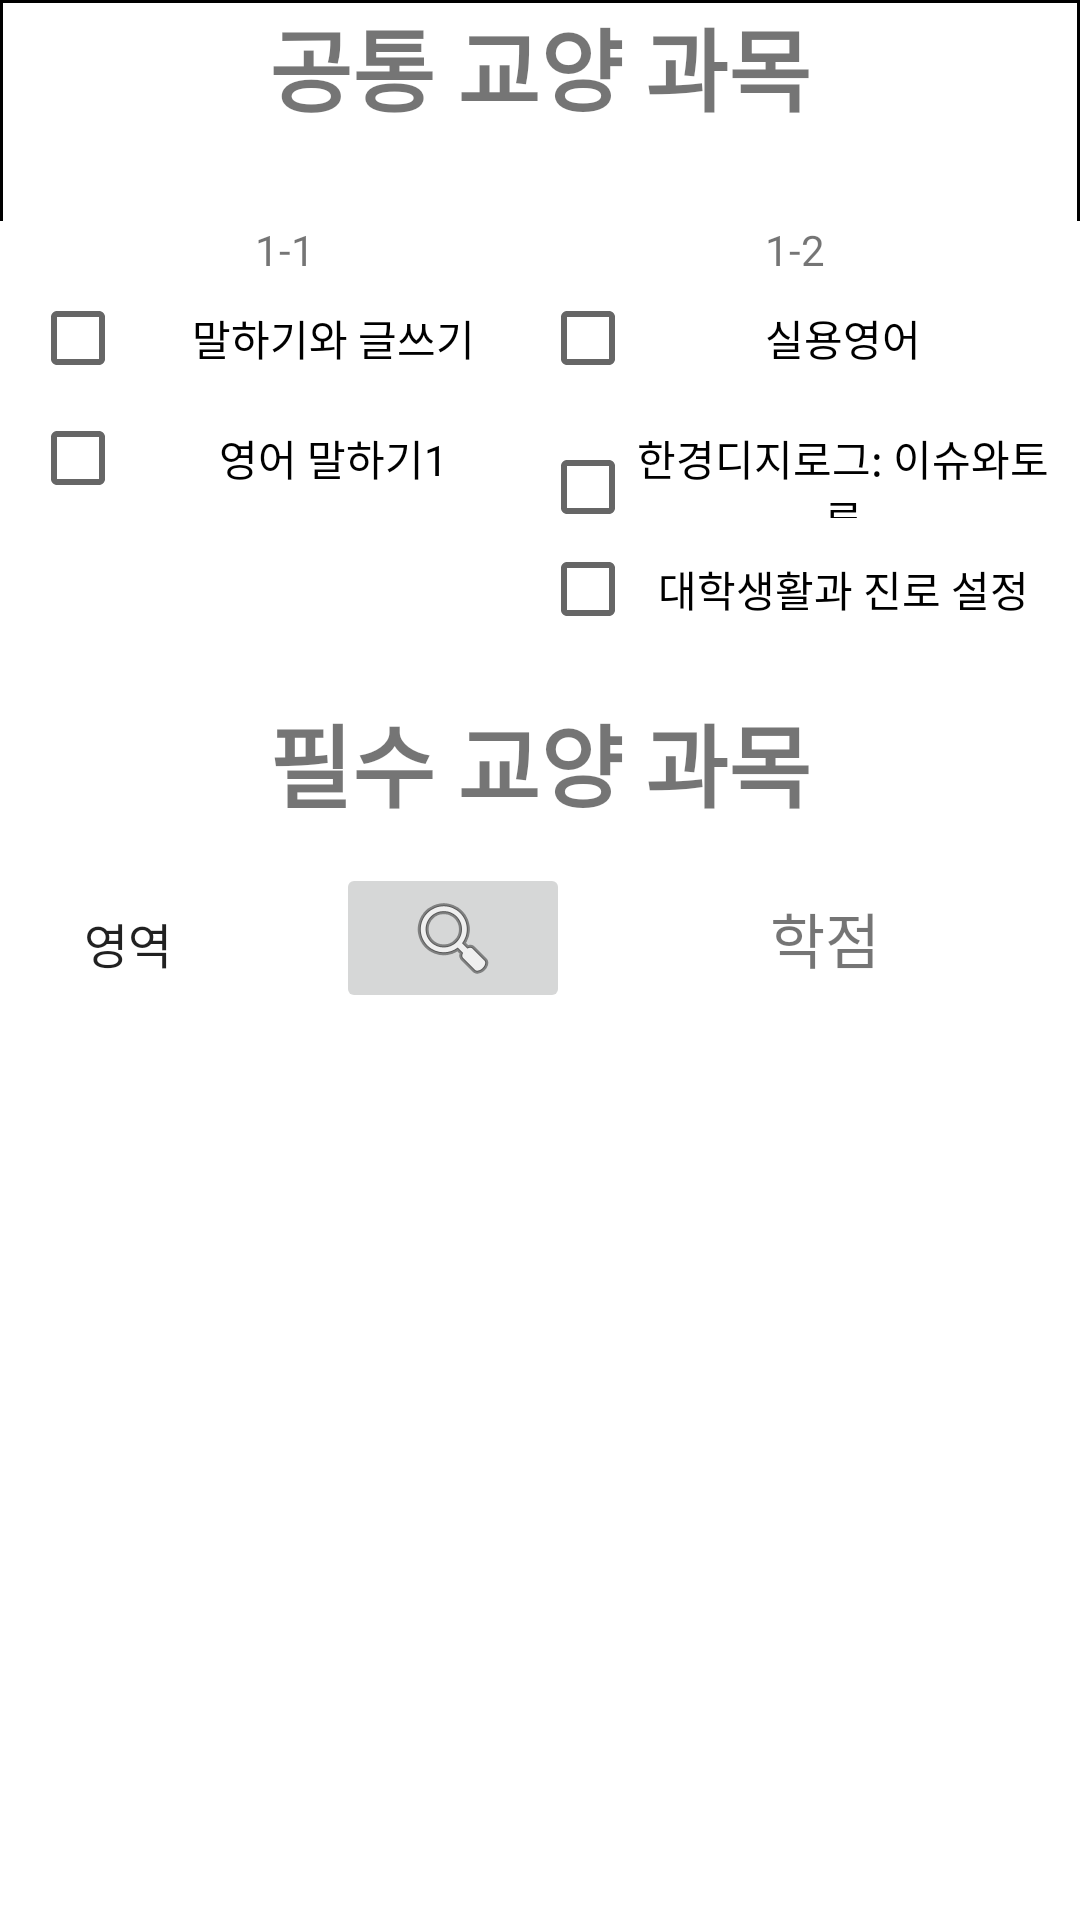

Produce the Android XML layout that renders to this screen, including the resource entries it uses.
<!-- AndroidManifest.xml: application theme Theme.Software_Project -->
<!-- res/layout/frag3.xml -->
<?xml version="1.0" encoding="utf-8"?>
<androidx.constraintlayout.widget.ConstraintLayout
    xmlns:android="http://schemas.android.com/apk/res/android"
    xmlns:app="http://schemas.android.com/apk/res-auto"
    xmlns:tools="http://schemas.android.com/tools"
    android:layout_width="match_parent"
    android:layout_height="match_parent"
    tools:context=".UI.Frag3">


    <LinearLayout
        android:id="@+id/linearLayout"
        android:layout_width="0dp"
        android:layout_height="220dp"
        android:orientation="vertical"
        android:background="@drawable/major_table_outside"
        app:layout_constraintEnd_toEndOf="parent"
        app:layout_constraintStart_toStartOf="parent"
        app:layout_constraintTop_toTopOf="parent">
        <TextView
            android:layout_width="wrap_content"
            android:layout_height="wrap_content"
            android:layout_gravity="center_horizontal"
            android:textSize="30dp"
            android:textStyle="bold"
            android:text="공통 교양 과목" />
        <Space
        android:layout_width="match_parent"
        android:layout_height="30dp"/>
        <TableLayout
            xmlns:android="http://schemas.android.com/apk/res/android"
            android:layout_width="match_parent"
            android:layout_height="match_parent"
            android:paddingLeft="10dp"
            android:paddingRight="10dp"
            android:background="@drawable/table_layout"
            android:stretchColumns="*">

            
            <TableRow>
                <TextView
                    android:layout_width="0dp"
                    android:layout_height="wrap_content"
                    android:layout_weight="1"
                    android:gravity="center"
                    android:background="@drawable/round_button"
                    android:text="1-1" />

                <TextView
                    android:layout_width="0dp"
                    android:layout_height="wrap_content"
                    android:layout_weight="1"
                    android:gravity="center"
                    android:background="@drawable/round_button"
                    android:text="1-2" />

            </TableRow>

            
            <TableRow>
                <CheckBox
                    android:id="@+id/checkbox1"
                    android:layout_width="0dp"
                    android:layout_height="40dp"
                    android:layout_weight="1"
                    android:gravity="center"
                    android:text="말하기와 글쓰기" />

                <CheckBox
                    android:id="@+id/checkbox2"
                    android:layout_width="0dp"
                    android:layout_height="40dp"
                    android:layout_weight="1"
                    android:gravity="center"
                    android:text="실용영어" />

            </TableRow>

            
            <TableRow>
                <CheckBox
                    android:id="@+id/checkbox3"
                    android:layout_width="0dp"
                    android:layout_height="40dp"
                    android:layout_weight="1"
                    android:gravity="center"
                    android:text="영어 말하기1" />


                <CheckBox
                    android:id="@+id/checkbox4"
                    android:layout_width="0dp"
                    android:layout_height="40dp"
                    android:layout_weight="1"
                    android:gravity="center"
                    android:text="한경디지로그: 이슈와토론" />
            </TableRow>
            <TableRow>
                <TextView
                    android:layout_width="0dp"
                    android:layout_height="wrap_content"
                    android:layout_weight="1"
                    android:gravity="center"
                    android:text= "" />

                <CheckBox
                    android:id="@+id/checkbox5"
                    android:layout_width="0dp"
                    android:layout_height="wrap_content"
                    android:layout_weight="1"
                    android:gravity="center"
                    android:text="대학생활과 진로 설정" />
            </TableRow>
            <TableRow>
                <TextView
                    android:layout_width="0dp"
                    android:layout_height="wrap_content"
                    android:layout_weight="1"
                    android:gravity="center"
                    android:text= "" />

                <TextView
                    android:layout_width="0dp"
                    android:layout_height="wrap_content"
                    android:layout_weight="1"
                    android:gravity="center"
                    android:text="" />

                <TextView
                    android:layout_width="0dp"
                    android:layout_height="wrap_content"
                    android:layout_weight="1"
                    android:gravity="center"
                    android:text="" />
            </TableRow>

        </TableLayout>


    </LinearLayout>
    <LinearLayout
        android:id="@+id/linearLayout3"
        android:layout_width="match_parent"
        android:layout_height="wrap_content"
        app:layout_constraintBottom_toTopOf="@+id/linearLayout2"
        app:layout_constraintTop_toBottomOf="@+id/linearLayout"
        tools:ignore="MissingConstraints">

        <TextView
            android:layout_width="match_parent"
            android:layout_height="match_parent"
            android:layout_gravity="center"
            android:textAlignment="center"
            android:layout_marginTop="8dp"
            android:text="필수 교양 과목"
            android:textSize="30dp"
            android:textStyle="bold" />
    </LinearLayout>
    <LinearLayout
        android:id="@+id/linearLayout2"
        android:layout_width="0dp"
        android:layout_height="50dp"
        android:layout_marginTop="16dp"
        android:orientation="horizontal"
        android:paddingLeft="10dp"
        app:layout_constraintEnd_toEndOf="parent"
        app:layout_constraintStart_toStartOf="parent"
        app:layout_constraintTop_toBottomOf="@+id/linearLayout3">


        <Spinner
            android:id="@+id/areaSpinner"
            android:layout_width="80dp"
            android:layout_height="25dp"
            android:paddingLeft="10dp"
            android:background="@drawable/round_button"
            android:layout_weight="1"
            android:entries="@array/area" />

        <ImageButton
            android:id="@+id/imageButton"
            android:layout_width="wrap_content"
            android:layout_height="match_parent"
            android:layout_weight="1"
            app:srcCompat="@android:drawable/ic_menu_search" />

        <TextView
            android:id="@+id/scoreTextView"
            android:layout_width="170dp"
            android:layout_height="50dp"
            android:gravity="center"
            android:text="학점"
            android:textSize="20sp" />

    </LinearLayout>


    <ScrollView
        android:layout_width="0dp"
        android:layout_height="365dp"
        android:layout_weight="1"
        android:paddingLeft="10dp"
        android:contentDescription="스크롤 가능한 뷰입니다."
        app:layout_constraintEnd_toEndOf="parent"
        app:layout_constraintHorizontal_bias="0.0"
        app:layout_constraintStart_toStartOf="parent"
        app:layout_constraintTop_toBottomOf="@+id/linearLayout2">

        <LinearLayout
            android:id="@+id/checkBoxLayout"
            android:layout_width="match_parent"
            android:layout_height="360dp"
            android:paddingLeft="10dp"
            android:orientation="vertical">

        </LinearLayout>

    </ScrollView>


</androidx.constraintlayout.widget.ConstraintLayout>
<!-- resources referenced by this layout -->
<resources>
  <string-array name="area">
          <item> 영역 </item>
          <item> 1영역 </item>
          <item> 2영역 </item>
          <item> 3영역 </item>
          <item> 4영역 </item>
          <item> 5영역 </item>
          <item> 6영역 </item>
          <item> 7영역 </item>
          <item> 8영역 </item>
          <item> 한경교양 </item>
  
      </string-array>
  <!-- drawable major_table_outside (drawable) -->
  <?xml version="1.0" encoding="utf-8"?>
  <shape xmlns:android="http://schemas.android.com/apk/res/android">
      <solid android:color="#ffffff"/>
  
      <stroke android:width="1dp"
          android:color="#000000"/>
  
  
  </shape>
  <!-- drawable table_layout (drawable) -->
  <?xml version="1.0" encoding="utf-8"?>
  <layer-list xmlns:android="http://schemas.android.com/apk/res/android" >
      <item
          android:bottom="-1dp"
          android:left="-1dp"
          android:right="-1dp"
          android:top="-1dp">
          <shape android:shape="rectangle" >
              <stroke
                  android:width="0dp"/>
              <solid android:color="#FFFFFF" />
          </shape>
      </item>
  </layer-list>
  <style name="Theme.Software_Project" parent="Theme.MaterialComponents.DayNight.DarkActionBar">
          
          <item name="colorPrimary">@color/purple_500</item>
          <item name="colorPrimaryVariant">@color/purple_700</item>
          <item name="colorOnPrimary">@color/white</item>
          
          <item name="colorSecondary">@color/teal_200</item>
          <item name="colorSecondaryVariant">@color/teal_700</item>
          <item name="colorOnSecondary">@color/black</item>
          
          <item name="android:statusBarColor">?attr/colorPrimaryVariant</item>
          
          <item name="android:windowContentOverlay">@null</item>
          <item name="android:windowActionBarOverlay">true</item>
      </style>
  <color name="purple_500">#FF6200EE</color>
  <color name="purple_700">#FF3700B3</color>
  <color name="white">#FFFFFFFF</color>
  <color name="teal_200">#FF03DAC5</color>
  <color name="teal_700">#FF018786</color>
  <color name="black">#FF000000</color>
</resources>
